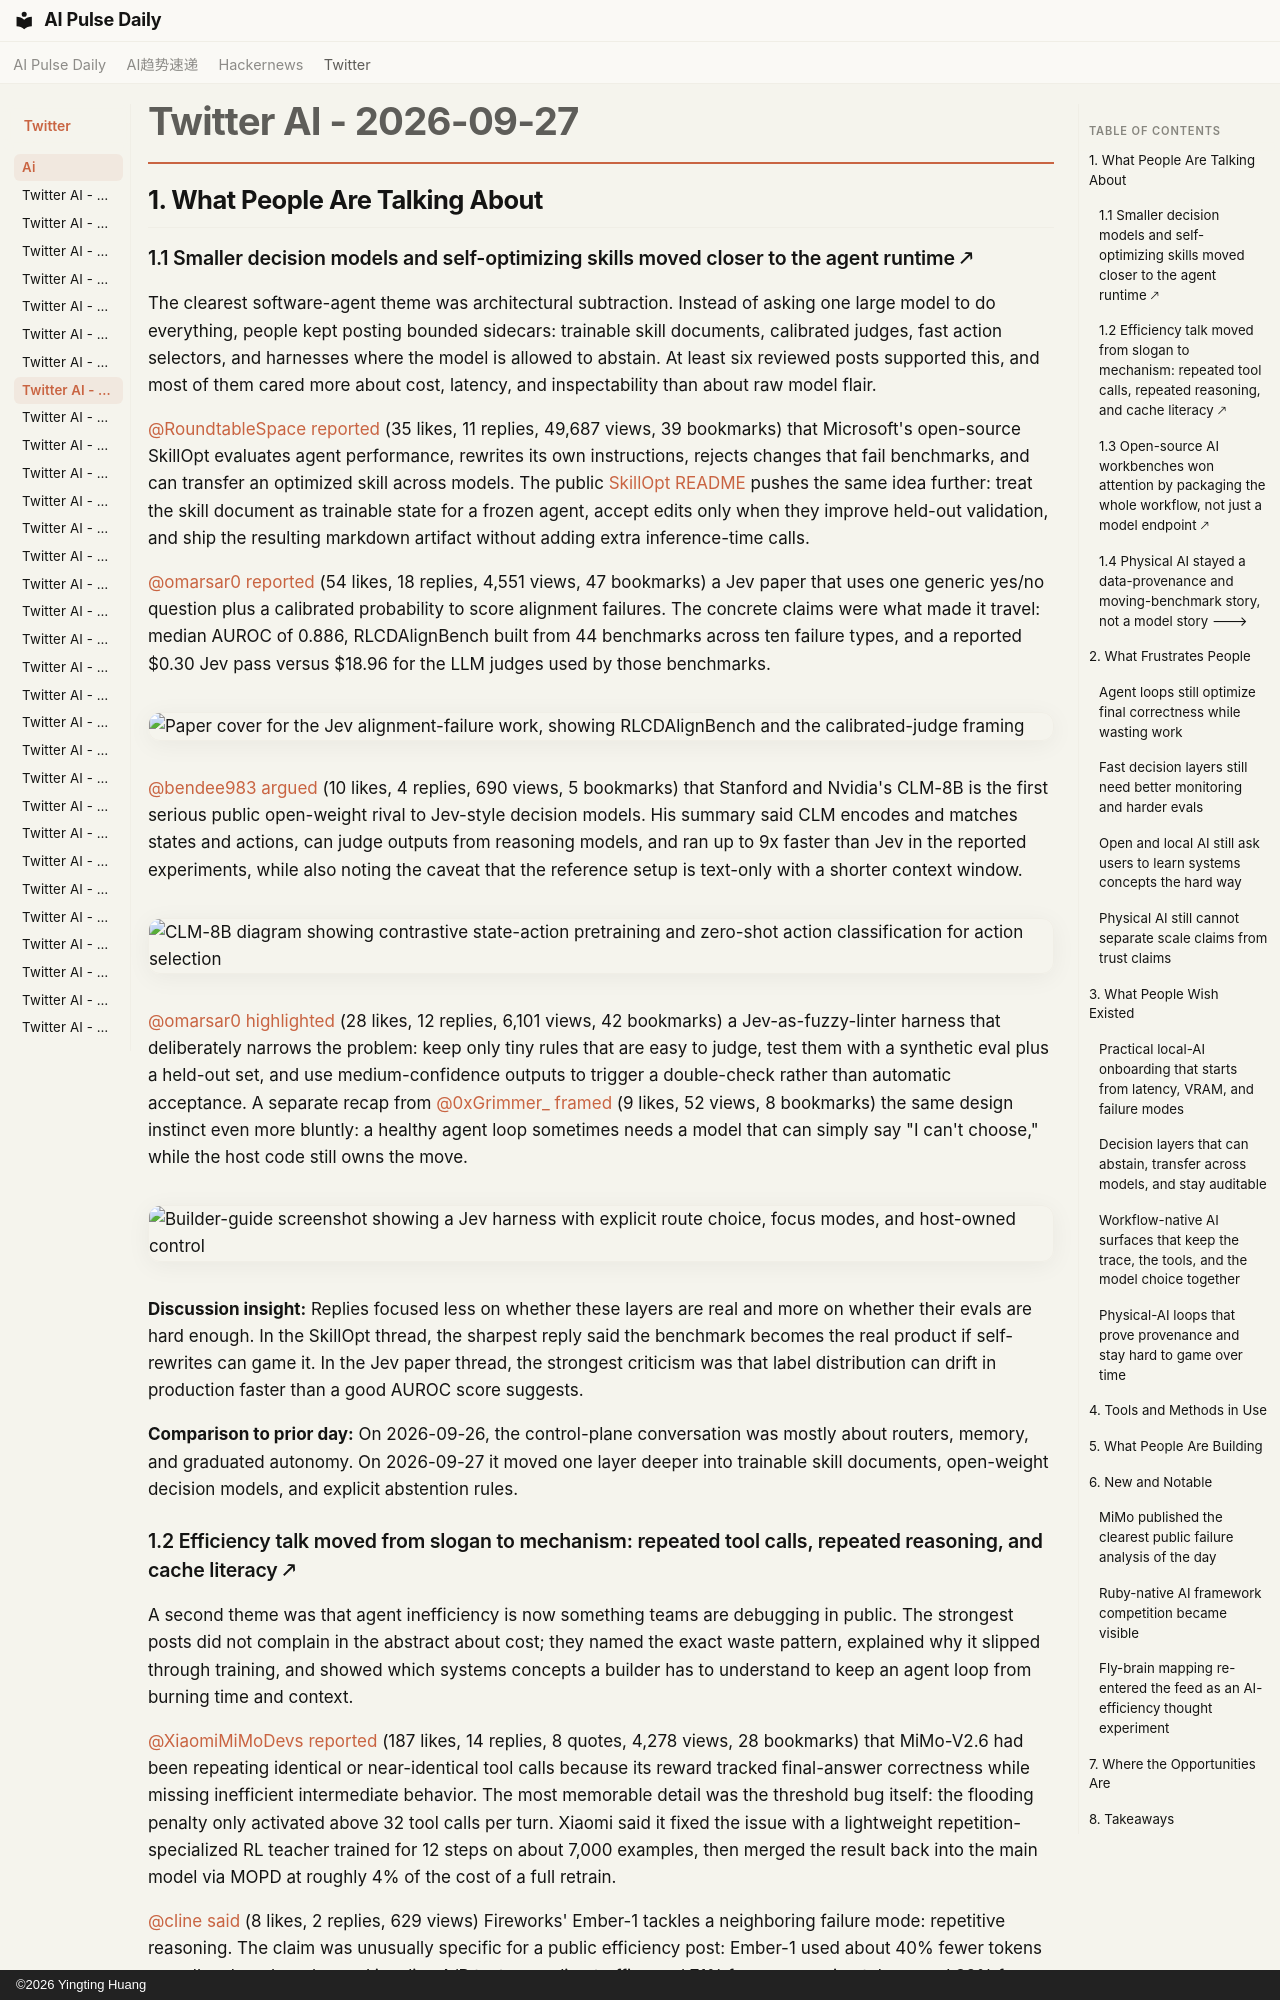

repository: vibewatch/vibewatch.github.io · page: twitter/ai/2026-09-27/index.html · generator: mkdocs · copyright: ©2026 Yingting Huang

# Twitter AI - 2026-09-27

## 1. What People Are Talking About

### 1.1 Smaller decision models and self-optimizing skills moved closer to the agent runtime 🡕

The clearest software-agent theme was architectural subtraction. Instead of asking one large model to do everything, people kept posting bounded sidecars: trainable skill documents, calibrated judges, fast action selectors, and harnesses where the model is allowed to abstain. At least six reviewed posts supported this, and most of them cared more about cost, latency, and inspectability than about raw model flair.

[@RoundtableSpace](https://x.com/RoundtableSpace) [reported](https://x.com/RoundtableSpace/status/2104235868298924252) (35 likes, 11 replies, 49,687 views, 39 bookmarks) that Microsoft's open-source SkillOpt evaluates agent performance, rewrites its own instructions, rejects changes that fail benchmarks, and can transfer an optimized skill across models. The public [SkillOpt README](https://github.com/microsoft/SkillOpt) pushes the same idea further: treat the skill document as trainable state for a frozen agent, accept edits only when they improve held-out validation, and ship the resulting markdown artifact without adding extra inference-time calls.

[@omarsar0](https://x.com/omarsar0) [reported](https://x.com/omarsar0/status/2104295014117589053) (54 likes, 18 replies, 4,551 views, 47 bookmarks) a Jev paper that uses one generic yes/no question plus a calibrated probability to score alignment failures. The concrete claims were what made it travel: median AUROC of 0.886, RLCDAlignBench built from 44 benchmarks across ten failure types, and a reported $0.30 Jev pass versus $18.96 for the LLM judges used by those benchmarks.

![Paper cover for the Jev alignment-failure work, showing RLCDAlignBench and the calibrated-judge framing](https://pbs.twimg.com/media/HTP1KavawAAb3ua.jpg)

[@bendee983](https://x.com/bendee983) [argued](https://x.com/bendee983/status/2104288864131051968) (10 likes, 4 replies, 690 views, 5 bookmarks) that Stanford and Nvidia's CLM-8B is the first serious public open-weight rival to Jev-style decision models. His summary said CLM encodes and matches states and actions, can judge outputs from reasoning models, and ran up to 9x faster than Jev in the reported experiments, while also noting the caveat that the reference setup is text-only with a shorter context window.

![CLM-8B diagram showing contrastive state-action pretraining and zero-shot action classification for action selection](https://pbs.twimg.com/media/HTPspVXXYAA574d.jpg)

[@omarsar0](https://x.com/omarsar0) [highlighted](https://x.com/omarsar0/status/2104248143739015190) (28 likes, 12 replies, 6,101 views, 42 bookmarks) a Jev-as-fuzzy-linter harness that deliberately narrows the problem: keep only tiny rules that are easy to judge, test them with a synthetic eval plus a held-out set, and use medium-confidence outputs to trigger a double-check rather than automatic acceptance. A separate recap from [@0xGrimmer_](https://x.com/0xGrimmer_) [framed](https://x.com/0xGrimmer_/status/2104306221687902578) (9 likes, 52 views, 8 bookmarks) the same design instinct even more bluntly: a healthy agent loop sometimes needs a model that can simply say "I can't choose," while the host code still owns the move.

![Builder-guide screenshot showing a Jev harness with explicit route choice, focus modes, and host-owned control](https://pbs.twimg.com/media/HTP5175XwAAZKG0.jpg)

**Discussion insight:** Replies focused less on whether these layers are real and more on whether their evals are hard enough. In the SkillOpt thread, the sharpest reply said the benchmark becomes the real product if self-rewrites can game it. In the Jev paper thread, the strongest criticism was that label distribution can drift in production faster than a good AUROC score suggests.

**Comparison to prior day:** On 2026-09-26, the control-plane conversation was mostly about routers, memory, and graduated autonomy. On 2026-09-27 it moved one layer deeper into trainable skill documents, open-weight decision models, and explicit abstention rules.
